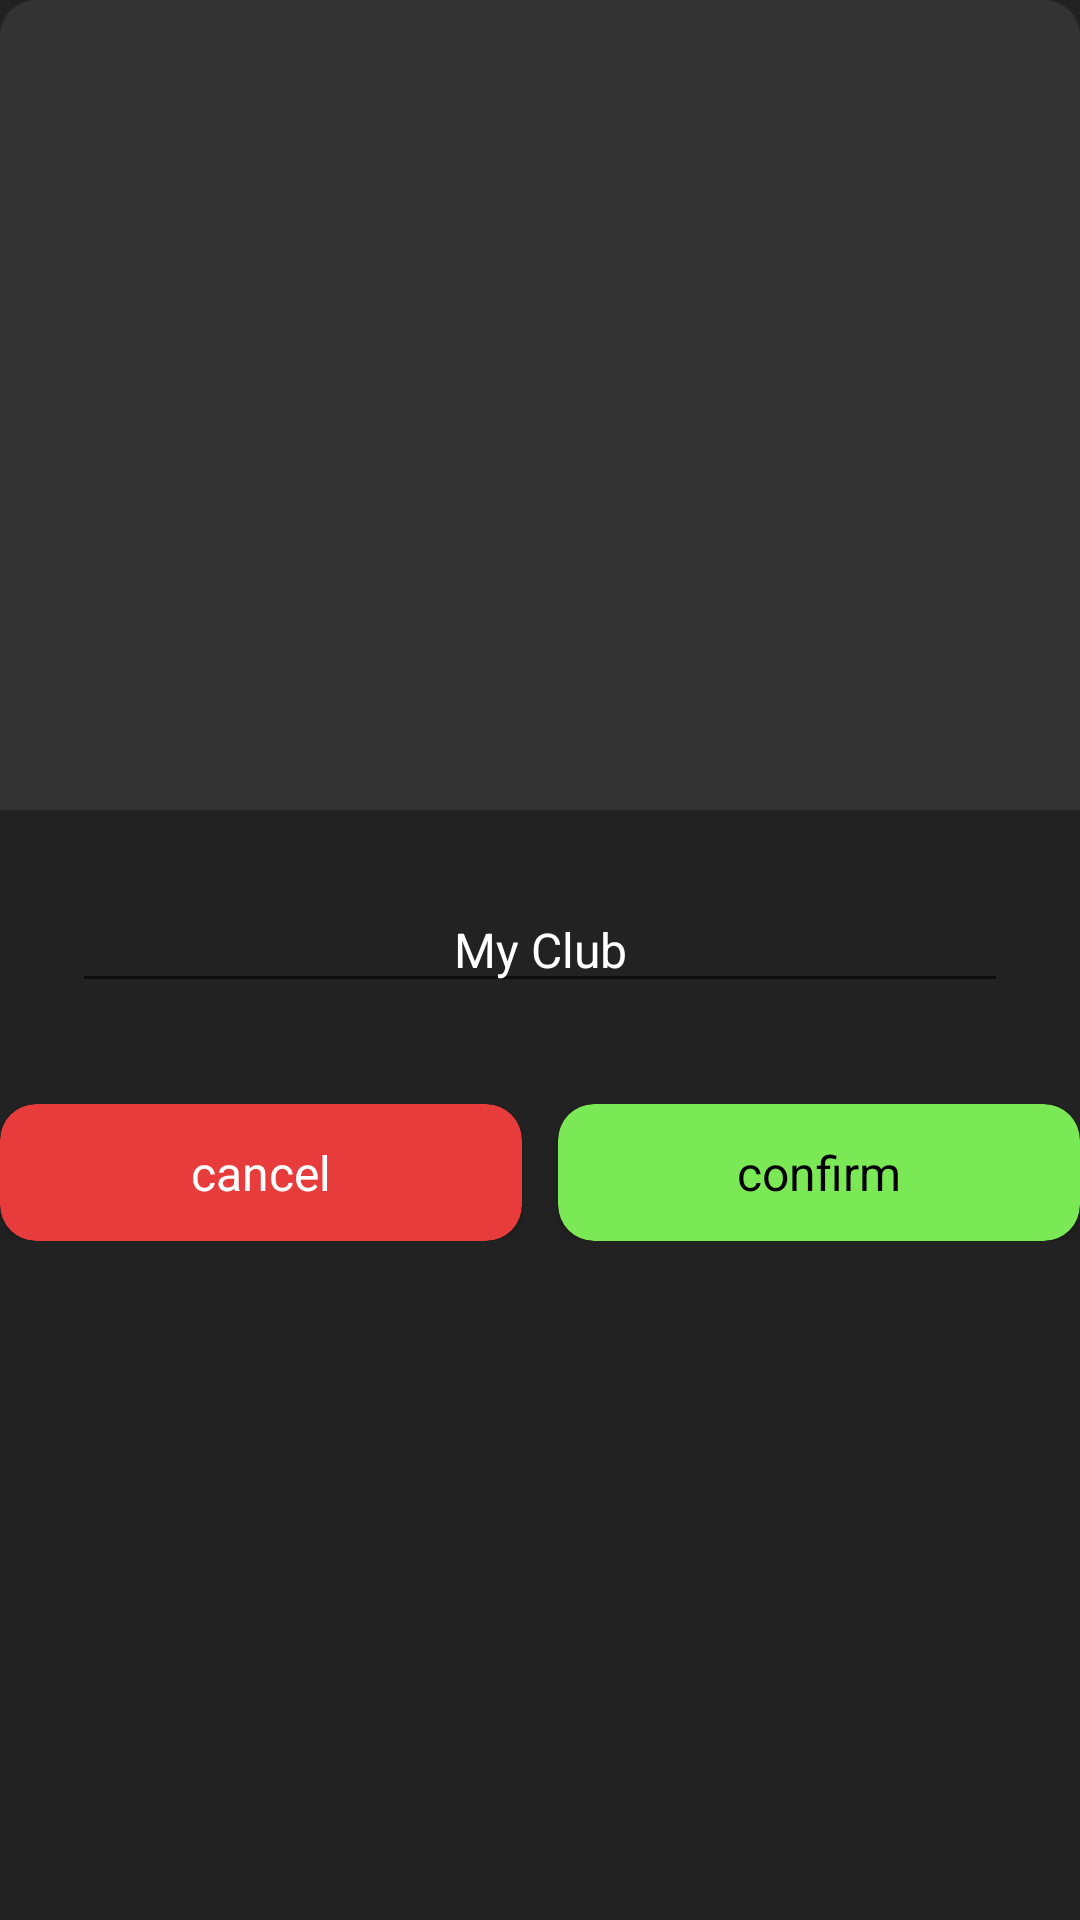

Layout XML and referenced resources for this Android screen:
<!-- AndroidManifest.xml: application theme Theme.Team_match -->
<!-- res/layout/dialog_handle_club.xml -->
<?xml version="1.0" encoding="utf-8"?>
<layout xmlns:android="http://schemas.android.com/apk/res/android"
    xmlns:app="http://schemas.android.com/apk/res-auto">

    <data>

    </data>

    <androidx.constraintlayout.widget.ConstraintLayout
        android:layout_width="match_parent"
        android:layout_height="match_parent">

        <androidx.cardview.widget.CardView
            android:id="@+id/clubCardView"
            android:layout_width="0dp"
            android:layout_height="0dp"
            app:layout_constraintDimensionRatio="1:1"
            app:cardCornerRadius="12dp"
            app:cardElevation="0dp"
            android:elevation="0dp"
            app:cardBackgroundColor="@color/app_background"
            app:layout_constraintTop_toTopOf="parent"
            app:layout_constraintStart_toStartOf="parent"
            app:layout_constraintEnd_toEndOf="parent">

            <androidx.constraintlayout.widget.ConstraintLayout
                android:layout_width="match_parent"
                android:layout_height="match_parent">

                <ImageView
                    android:id="@+id/clubImageView"
                    android:layout_width="0dp"
                    android:layout_height="0dp"
                    android:background="@color/color_333333"
                    app:layout_constraintDimensionRatio="4:3"
                    app:layout_constraintTop_toTopOf="parent"
                    app:layout_constraintStart_toStartOf="parent"
                    app:layout_constraintEnd_toEndOf="parent"/>

                <EditText
                    android:id="@+id/clubEditText"
                    android:layout_width="0dp"
                    android:layout_height="wrap_content"
                    android:layout_marginHorizontal="24dp"
                    android:text="My Club"
                    android:textColor="@color/white"
                    android:textSize="16dp"
                    android:gravity="center"
                    app:layout_constraintStart_toStartOf="parent"
                    app:layout_constraintEnd_toEndOf="parent"
                    app:layout_constraintTop_toBottomOf="@id/clubImageView"
                    app:layout_constraintBottom_toBottomOf="parent"/>

                <ImageView
                    android:id="@+id/addImageButton"
                    android:layout_width="32dp"
                    android:layout_height="32dp"
                    android:src="@drawable/outline_add_photo_alternate_24"
                    app:tint="@color/white"
                    app:layout_constraintStart_toStartOf="@id/clubImageView"
                    app:layout_constraintEnd_toEndOf="@id/clubImageView"
                    app:layout_constraintTop_toTopOf="@id/clubImageView"
                    app:layout_constraintBottom_toBottomOf="@id/clubImageView"/>

                <ImageView
                    android:id="@+id/deleteImageButton"
                    android:layout_width="36dp"
                    android:layout_height="36dp"
                    android:padding="8dp"
                    android:src="@drawable/round_close_24"
                    app:tint="@color/white"
                    app:layout_constraintEnd_toEndOf="@id/clubImageView"
                    app:layout_constraintTop_toTopOf="@id/clubImageView" />


            </androidx.constraintlayout.widget.ConstraintLayout>

        </androidx.cardview.widget.CardView>

        <androidx.constraintlayout.widget.ConstraintLayout
            android:layout_width="match_parent"
            android:layout_height="wrap_content"
            android:layout_marginTop="8dp"
            app:layout_constraintStart_toStartOf="parent"
            app:layout_constraintEnd_toEndOf="parent"
            app:layout_constraintTop_toBottomOf="@id/clubCardView">

            <androidx.cardview.widget.CardView
                android:id="@+id/cancelButton"
                android:layout_width="0dp"
                android:layout_height="wrap_content"
                android:layout_marginEnd="6dp"
                app:cardBackgroundColor="@color/red"
                app:cardCornerRadius="12dp"
                app:layout_constraintTop_toTopOf="parent"
                app:layout_constraintStart_toStartOf="parent"
                app:layout_constraintEnd_toStartOf="@id/confirmButton">

                <TextView
                    android:layout_width="match_parent"
                    android:layout_height="match_parent"
                    android:padding="12dp"
                    android:text="cancel"
                    android:textColor="@color/white"
                    android:textSize="16dp"
                    android:gravity="center"/>

            </androidx.cardview.widget.CardView>

            <androidx.cardview.widget.CardView
                android:id="@+id/confirmButton"
                android:layout_width="0dp"
                android:layout_height="wrap_content"
                android:layout_marginStart="6dp"
                app:cardBackgroundColor="@color/green"
                app:cardCornerRadius="12dp"
                app:layout_constraintTop_toTopOf="parent"
                app:layout_constraintEnd_toEndOf="parent"
                app:layout_constraintStart_toEndOf="@id/cancelButton">

                <TextView
                    android:layout_width="match_parent"
                    android:layout_height="match_parent"
                    android:padding="12dp"
                    android:text="confirm"
                    android:textColor="@color/black"
                    android:textSize="16dp"
                    android:gravity="center"/>

            </androidx.cardview.widget.CardView>

        </androidx.constraintlayout.widget.ConstraintLayout>


    </androidx.constraintlayout.widget.ConstraintLayout>
</layout>
<!-- resources referenced by this layout -->
<resources>
  <color name="app_background">#222222</color>
  <color name="black">#FF000000</color>
  <color name="color_333333">#333333</color>
  <color name="green">#7BE856</color>
  <color name="red">#E83C3C</color>
  <color name="white">#FFFFFFFF</color>
  <style name="Theme.Team_match" parent="Theme.MaterialComponents.DayNight.NoActionBar">
          
          <item name="colorPrimary">@color/purple_500</item>
          <item name="colorPrimaryVariant">@color/purple_700</item>
          <item name="colorOnPrimary">@color/white</item>
          
          <item name="colorSecondary">@color/teal_200</item>
          <item name="colorSecondaryVariant">@color/teal_700</item>
          <item name="colorOnSecondary">@color/black</item>
          
          <item name="android:statusBarColor">@color/app_background</item>
          <item name="android:navigationBarColor">@color/app_background</item>
          <item name="android:windowBackground">@color/app_background</item>
          
  
  
          
          <item name="colorAccent">@color/app_background</item>
          
          <item name="colorControlActivated">@color/app_background</item>
      </style>
  <color name="purple_500">#FF6200EE</color>
  <color name="purple_700">#FF3700B3</color>
  <color name="teal_200">#FF03DAC5</color>
  <color name="teal_700">#FF018786</color>
</resources>
